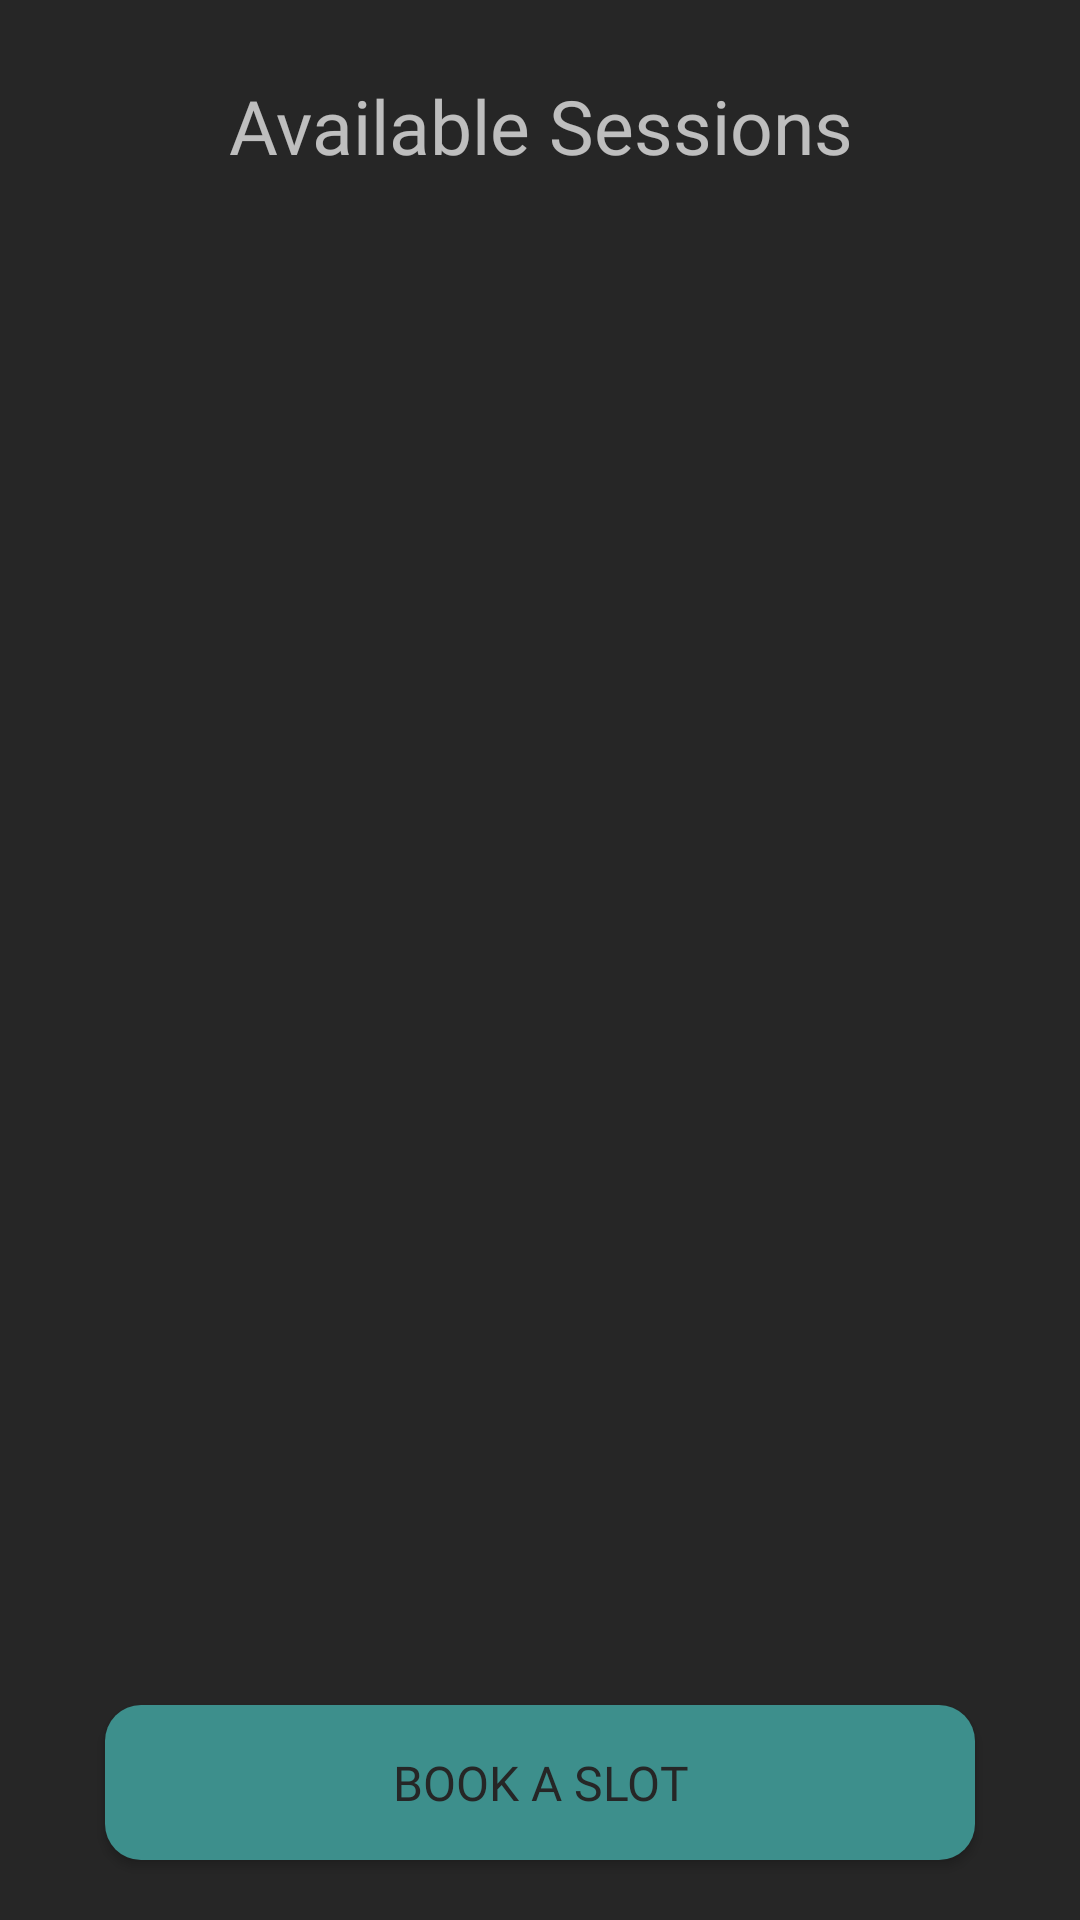

This screen was rendered from an Android layout file. Write that file and the resources it references.
<!-- AndroidManifest.xml: application theme Theme.CoVacUtil -->
<!-- res/layout/activity_main.xml -->
<?xml version="1.0" encoding="utf-8"?>
<androidx.constraintlayout.widget.ConstraintLayout xmlns:android="http://schemas.android.com/apk/res/android"
    xmlns:app="http://schemas.android.com/apk/res-auto"
    xmlns:tools="http://schemas.android.com/tools"
    android:layout_width="match_parent"
    android:layout_height="match_parent"
    tools:context=".MainActivity"
    android:background="@color/bg_color">

    <TextView
        android:id="@+id/header"
        android:layout_width="match_parent"
        android:layout_height="wrap_content"
        android:text="@string/available_sessions"
        android:fontFamily="@font/ubuntu_bold"
        android:textAlignment="center"
        android:textSize="25sp"
        android:padding="10dp"
        android:layout_marginTop="15dp"
        app:layout_constraintTop_toTopOf="parent"
        app:layout_constraintStart_toStartOf="parent"
        app:layout_constraintEnd_toEndOf="parent"/>

    <androidx.recyclerview.widget.RecyclerView
        android:id="@+id/recView"
        android:layout_width="0dp"
        android:layout_height="0dp"
        android:layout_marginTop="10dp"
        android:padding="20dp"
        app:layout_constraintStart_toStartOf="parent"
        app:layout_constraintEnd_toEndOf="parent"
        app:layout_constraintTop_toBottomOf="@id/header"
        app:layout_constraintBottom_toTopOf="@id/bookSlotBtn"/>

    <androidx.appcompat.widget.AppCompatButton
        android:id="@+id/bookSlotBtn"
        android:layout_width="match_parent"
        android:layout_height="wrap_content"
        android:text="@string/book_a_slot"
        android:fontFamily="@font/ubuntu_bold"
        android:textSize="16sp"
        android:textColor="@color/bg_color"
        android:background="@drawable/btn_background"
        app:layout_constraintBottom_toBottomOf="parent"
        app:layout_constraintTop_toBottomOf="@id/recView"
        android:layout_marginStart="35sp"
        android:layout_marginEnd="35dp"
        android:layout_marginBottom="20dp"

        android:padding="15dp"/>

</androidx.constraintlayout.widget.ConstraintLayout>
<!-- resources referenced by this layout -->
<resources>
  <color name="bg_color">#262626</color>
  <!-- drawable btn_background (drawable) -->
  <?xml version="1.0" encoding="utf-8"?>
  <shape xmlns:android="http://schemas.android.com/apk/res/android">
      <solid android:color="@color/primaryButtonColor"/>
      <corners android:radius="12sp"/>
  </shape>
  <string name="available_sessions">Available Sessions</string>
  <string name="book_a_slot">Book a Slot</string>
  <style name="Theme.CoVacUtil" parent="Theme.MaterialComponents.NoActionBar">
  
  
  
  
  
  
  
  
  
  
  
      </style>
  <color name="primaryButtonColor">#3d8f8c</color>
</resources>
